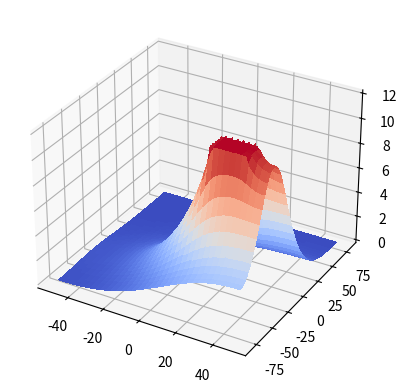
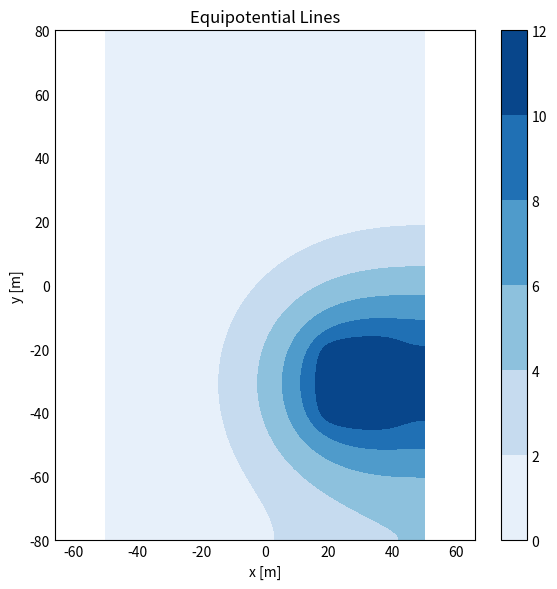

The script that saved these images, in order:
import numpy as numpy
import matplotlib.pyplot as matplotlib

x = numpy.linspace(-50, 50, 101)
y = numpy.linspace(-80, 80, 161)
X, Y = numpy.meshgrid(x, y)

V = numpy.zeros(X.shape)
Terminals = numpy.zeros(X.shape)

for i in range(40, 60):
    for j in range (70, 90):
        Terminals[i, j] = 12


terminal_mask = Terminals > 0

#print(X[~perimeter_mask])

V = Terminals

def relaxation(grid):
    result = grid.copy()

    left_shift = numpy.roll(grid, 1, axis=1)
    right_shift = numpy.roll(grid, -1, axis=1)
    up_shift = numpy.roll(grid, 1, axis=0)
    down_shift = numpy.roll(grid, -1, axis=0)

    left_shift[terminal_mask] = Terminals[terminal_mask]
    right_shift[terminal_mask] = Terminals[terminal_mask]
    up_shift[terminal_mask] = Terminals[terminal_mask]
    down_shift[terminal_mask] = Terminals[terminal_mask]

    avg_neighbors = (left_shift + right_shift + up_shift + down_shift) / 4

    result[1:-1, 1:-1] = avg_neighbors[1:-1, 1:-1]


    return result


def neumann(grid):
    border_values = grid.copy()

    # Top border
    border_values[0, :] = grid[1, :]
    # Bottom border
    border_values[-1, :] = grid[-2, :]
    # Left border
    border_values[:, 0] = grid[:, 1]
    # Right border
    border_values[:, -1] = grid[:, -2]

    return border_values


for i in range(2000):
    V = relaxation(V)
    V = neumann(V)

print(V)
print(Terminals)


fig3d, ax3d = matplotlib.subplots(subplot_kw={"projection": "3d"})
surf = ax3d.plot_surface(X, Y, V, cmap='coolwarm', linewidth=0, antialiased=False)

matplotlib.style.use('_mpl-gallery-nogrid')
fig, ax = matplotlib.subplots(1, 1, figsize=(6, 6))

levels = numpy.linspace(V.min(), V.max(), 7)

contour = ax.contourf(X, Y, V, levels=levels)

# Datos extra para el grafico 2
ax.set_title('Equipotential Lines')
ax.set_xlabel('x [m]')
ax.set_ylabel('y [m]')
ax.axis('equal')
fig.colorbar(contour, ax=ax, orientation='vertical')

matplotlib.tight_layout()
matplotlib.show()